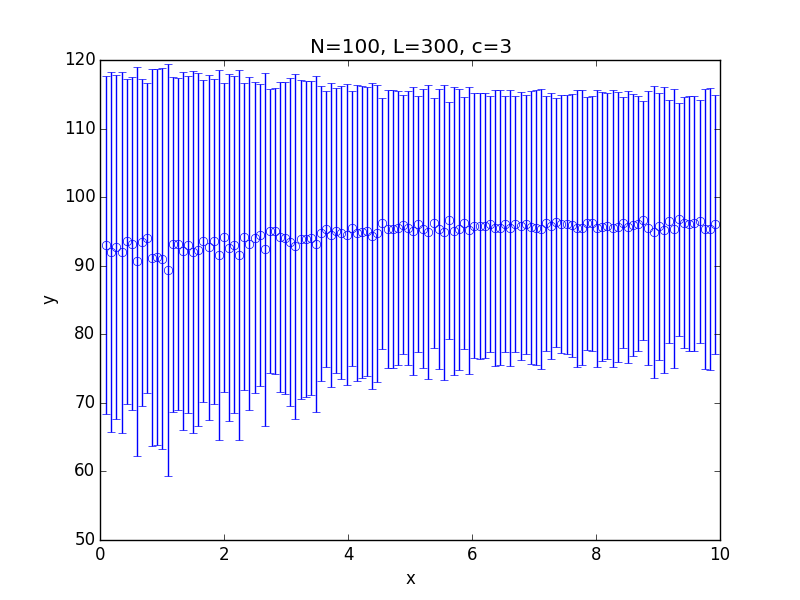

The file beside this chart, header and first rows:
x; 0.100000; 0.182500; 0.265000; 0.347500; 0.430000; 0.512500; 0.595000; 0.677500; 0.760000; 0.842500; 0.925000; 1.007500; 1.090000; 1.172500; 1.255000; 1.337500; 1.420000; 1.502500; 1.585000; 1.667500; 1.750000; 1.832500; 1.915000
y; 93.01; 92.04; 92.73; 91.98; 93.53; 93.21; 90.61; 93.4; 94.09; 91.16; 91.31; 91.01; 89.36; 93.11; 93.22; 92.12; 93.08; 91.95; 92.34; 93.64; 92.7; 93.53; 91.58
std; 24.64; 26.22; 25.05; 26.31; 23.71; 24.28; 28.3; 23.79; 22.61; 27.52; 27.4; 27.77; 30.02; 24.43; 24.21; 26.09; 24.52; 26.4; 25.73; 23.47; 25.17; 23.73; 26.96
